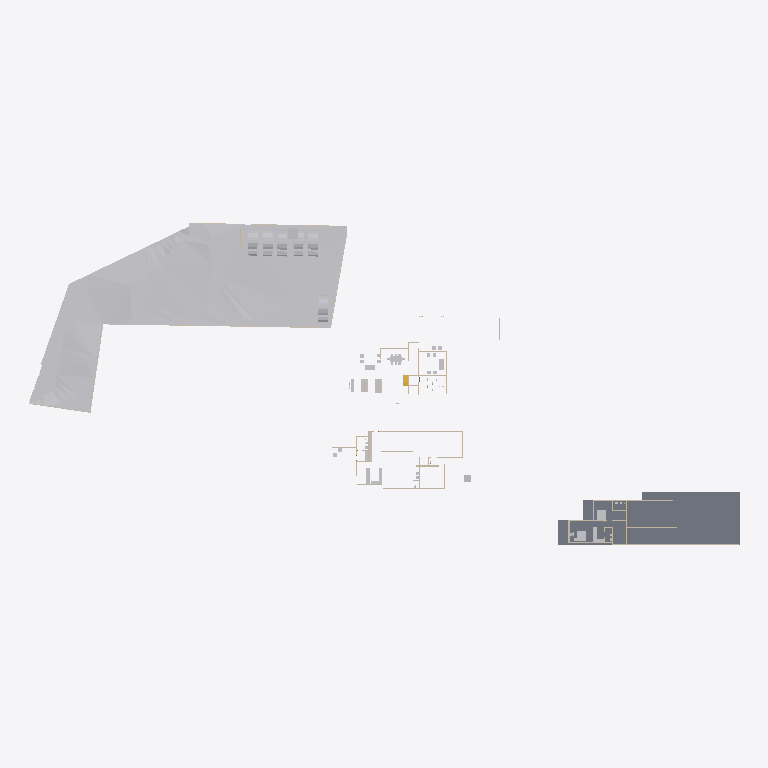
Plan cut of the same IFC building model at storey 'FF' (level 0.00 m, cut at 1.40 m), seen from above with north up, elements coloured by IFC class: 26 other elements (light grey), 18 walls (beige), 1 slab (grey), 1 stair flight (yellow). Cut surfaces are drawn darker.
Extent 138.6 m × 62.8 m × 20.3 m (x, y, z). Storeys (5): Road Level at 0.00 m; FF at 0.00 m; Concept at 0.00 m; Existing at 0.00 m; GF at 0.45 m. Elements (207): 101 IfcWall, 50 IfcFurniture, 18 IfcSanitaryTerminal, 13 IfcDoor, 11 IfcBuildingElementProxy, 6 IfcVehicle, 4 IfcSlab, 2 IfcStairFlight, 1 IfcGeographicElement, 1 IfcTransportElement.

HEADER;
FILE_DESCRIPTION(('ViewDefinition[DesignTransferView]'),'2;1');
FILE_NAME('Jailani.ifc','2025-11-14T16:16:43+05:30',(''),(''),'IfcOpenShell 0.8.3-post1','Bonsai 0.8.3-post1','Nobody');
FILE_SCHEMA(('IFC4X3'));
ENDSEC;
DATA;
#1=IFCPROJECT('1rEyq$MlvDVO9q4X_6O_vh',$,'My Project',$,$,$,$,(#14,#26),#9);
#31=IFCSITE('2ymv4STDrDCBgdvlSnG91s',$,'My Site',$,$,#54,$,$,$,$,$,$,$,$);
#37=IFCBUILDING('0WCwdFWaT3fvN6dYFJV0G3',$,'My Building',$,$,#60,$,$,$,$,$,$);
#43=IFCBUILDINGSTOREY('3glIUxBxj019WI9WL2_LBp',$,'Road Level',$,$,#66,$,$,$,$);
#2091=IFCBUILDINGSTOREY('0gksAyAJzF1eVdNHxF82jx',$,'GF',$,$,#2111,$,$,$,$);
#9684=IFCBUILDINGSTOREY('0GW8AoQ6z9OfFkHNDnUrmB',$,'FF',$,$,#9700,$,$,$,$);
#36449=IFCBUILDINGSTOREY('08MXqDc890wx$ikiXcsfjl',$,'Concept',$,$,#36465,$,$,$,$);
#37612=IFCBUILDINGSTOREY('3FqJSqHaz8MQtwN4CzJUgT',$,'Existing',$,$,#37627,$,$,$,$);
#1788=IFCGEOGRAPHICELEMENT('2G7_FUH1TFnfA2p0BceQCt',$,'Site',$,$,#1814,#1804,$,.TERRAIN.);
#29471=IFCSLAB('0xyk7Ykcr7ofoQRc7NYFiN',$,'Slab',$,$,#35070,#29492,$,$);
#37469=IFCVEHICLE('2GTL3e02b3SBHpZk0S_CoZ',$,'Vehicle',$,$,#37601,#37482,$,$);
#2320=IFCVEHICLE('1m25npmMzADu4ik0KQauUp',$,'Vehicle',$,$,#36251,#2333,$,$);
#1815=IFCVEHICLE('3mV4HTd7L6rgcvXX4VuYsG',$,'Vehicle',$,$,#36246,#1825,$,$);
#37441=IFCVEHICLE('2hbHa$$WTFuPiOEbH4wkwB',$,'Vehicle',$,$,#37611,#37454,$,$);
#2353=IFCVEHICLE('26Uv07$995M8Gk4Lx67srv',$,'Vehicle',$,$,#36256,#2366,$,$);
#37413=IFCVEHICLE('2eKNSy6O51EAib2vHrx98n',$,'Vehicle',$,$,#37606,#37426,$,$);
#4239=IFCBUILDINGELEMENTPROXY('3q7lNd2p17oe3AMat8N37d',$,'Toilet 2',$,$,#37633,#4249,$,.COMPLEX.);
#29326=IFCWALL('0mk6GC8U13jA_6Q_0yzVgg',$,'Wall',$,$,#35300,#29337,$,$);
#6115=IFCFURNITURE('1Ow7mZlIzByeAl452SPrCl',$,'Furniture',$,$,#34985,#6124,$,$);
#4250=IFCBUILDINGELEMENTPROXY('3toYnKI0v7vRY5ZvUmLVDd',$,'Toilet1',$,$,#37643,#4260,$,.COMPLEX.);
#7794=IFCFURNITURE('15j9J8yEzDNPwqQB2w5U0R',$,'Furniture',$,$,#34810,#7803,$,$);
#7821=IFCFURNITURE('3H_3Dhy6HDRuCuyoaZOjI7',$,'Furniture',$,$,#34815,#7834,$,$);
#1959=IFCWALL('11ixbEL1z6OAfiUA_ztPVG',$,'Wall',$,$,#35435,#1970,$,$);
#16667=IFCFURNITURE('0UFhA9TqH19hvR42ydHEum',$,'Furniture',$,$,#34900,#16678,$,$);
#3370=IFCWALL('0xoPJC_XvDxeOzIZpSQWPO',$,'Wall',$,$,#35160,#3381,$,$);
#1900=IFCWALL('07AM4njYTCPA7aGr0JIF5l',$,'Wall',$,$,#35205,#1911,$,$);
#32546=IFCWALL('2h6z5TBUr23QL5KnXWnY85',$,'Wall',$,$,#35380,#32557,$,$);
#5794=IFCFURNITURE('3$O2Gcc8v3rfCVBFLdnoHG',$,'Furniture',$,$,#34820,#5803,$,$);
#16917=IFCSTAIRFLIGHT('2vz4h8POX6GPvf4dawSVq9',$,'StairFlight',$,$,#35080,#16926,$,14,13,0.160714285714286,0.150000005960464,.STRAIGHT.);
#2407=IFCWALL('1wqYISk15EtxPgF1WYwVVh',$,'Wall',$,$,#35135,#2413,$,$);
#6030=IFCFURNITURE('3gD11dh7T2SPAde6fVBVr4',$,'Furniture',$,$,#34825,#6043,$,$);
#32116=IFCWALL('2xii8r3bb0_9h$pzN23cgC',$,'Wall',$,$,#35465,#32127,$,$);
#23555=IFCTRANSPORTELEMENT('10_X8X5DHBYv3U3r1ASSTk',$,'TransportElement',$,$,#35085,#23564,$,$);
#18180=IFCFURNITURE('3fCBuG2tv7GhsgdgzbnzdH',$,'Furniture',$,$,#34880,#18191,$,$);
#18150=IFCFURNITURE('1EPqvLftHAvOxDzztt0qed',$,'Furniture',$,$,#34885,#18161,$,$);
#3190=IFCWALL('193oymhqH3WPw9ieWVOFsJ',$,'Wall',$,$,#36281,#3201,$,$);
#4569=IFCWALL('3c7TTJ0pXFgxE8E$J0mypr',$,'Wall',$,$,#35235,#4580,$,$);
#17291=IFCWALL('2Ud7NINH58uhxgireWG4hY',$,'Wall',$,$,#35320,#17302,$,$);
#18216=IFCFURNITURE('0ujyPKdkz6DAxVcqhb7cRh',$,'Furniture',$,$,#34850,#18227,$,$);
#18246=IFCFURNITURE('3_VlQcKzH7Y8hI7ZvBJyB5',$,'Furniture',$,$,#34845,#18257,$,$);
#2632=IFCWALL('1hiIP0I5r0ZAybbUAFoviW',$,'Wall',$,$,#35120,#2638,$,$);
#16587=IFCFURNITURE('1TjZnqkLP0FfsPts0SLB8u',$,'Furniture',$,$,#34830,#16598,$,$);
#16612=IFCFURNITURE('2ogmSN8X93wvdR$omvKXXb',$,'Furniture',$,$,#34835,#16623,$,$);
#18026=IFCFURNITURE('1N44zCs$XC0OAL79Z8ncN4',$,'Furniture',$,$,#34840,#18037,$,$);
#4808=IFCWALL('1Z_ltgn05BKO7I3aoagSPJ',$,'Wall',$,$,#35475,#4819,$,$);
#31292=IFCWALL('12ona4xafF3RFv9BbRCMB9',$,'Wall',$,$,#35325,#31303,$,$);
#24556=IFCFURNITURE('1bwviZObn56PFqkOXcC80i',$,'Furniture',$,$,#34895,#24567,$,$);
#2457=IFCWALL('38EbZ7mAL5TfofCc1aVwCP',$,'Wall',$,$,#35150,#2463,$,$);
#4599=IFCWALL('2KWvRMMKTFyw1HRUtVm_Gi',$,'Wall',$,$,#35245,#4610,$,$);
#2607=IFCWALL('0hLi5deXP5Zfo$NOtNZznY',$,'Wall',$,$,#35130,#2613,$,$);
#3433=IFCWALL('2gqgdNokT89Rrmjq1x$gkt',$,'Wall',$,$,#35105,#3444,$,$);
#1845=IFCWALL('0Ccj9tOijEFOAbpvaTSZqK',$,'Wall',$,$,#35260,#1856,$,$);
#20660=IFCFURNITURE('2Q4WqZLlHAZhvIgqTzrkTE',$,'Furniture',$,$,#34905,#20671,$,$);
#24783=IFCFURNITURE('1O2wqEFwT7N9iiQ2gpfwNV',$,'Furniture',$,$,#34910,#24794,$,$);
ENDSEC;
